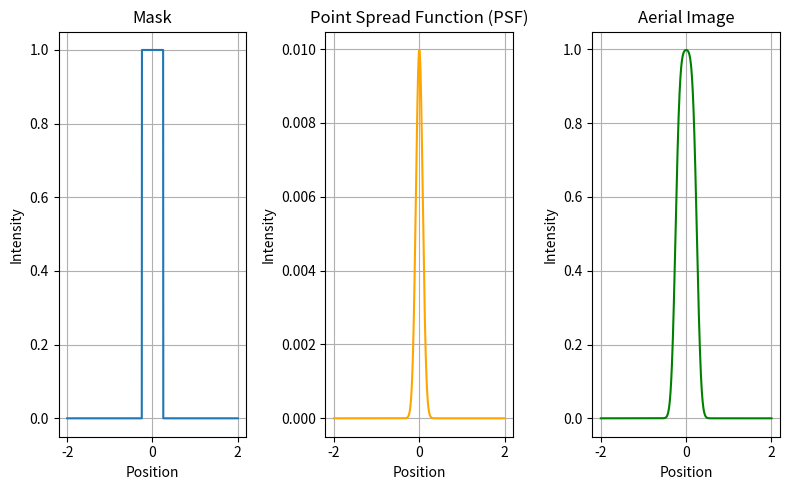

The script that saved this image:
import numpy as np
import matplotlib.pyplot as plt
from scipy import signal

# ==============================
# 1. 构造一维空间坐标
# ==============================
x = np.linspace(-2.0, 2.0, 2000)  # 空间坐标
dx = x[1] - x[0]  # 相邻采样点间距

# ==============================
# 2. 构造一条简单的掩模（mask）
# ==============================
# 当 |x| <= 0.25 时，掩模取值为 1，表示透光
# 否则为 0，表示不透光
mask = np.where(np.abs(x) <= 0.25, 1.0, 0.0)

# ==============================
# 3. 定义光学系统的点扩散函数（PSF）
# ==============================
# 使用高斯函数来近似光学系统的模糊效应
sigma = 0.08  # 高斯标准差，决定模糊程度
psf = np.exp(-x**2 / (2 * sigma**2))  # 计算高斯函数
psf = psf / np.sum(psf)  # 归一化，使得 PSF 总能量为 1

# ==============================
# 4. 卷积得到 aerial image（成像图）
# ==============================
aerial_image = signal.fftconvolve(mask, psf, mode='same')

# ==============================
# 5. 画图
# ==============================
plt.figure(figsize=(8, 5))

# 掩模图形
plt.subplot(1, 3, 1)
plt.plot(x, mask, label="Mask Pattern")
plt.title("Mask")
plt.xlabel("Position")
plt.ylabel("Intensity")
plt.grid(True)

# 点扩散函数（PSF）
plt.subplot(1, 3, 2)
plt.plot(x, psf, label="PSF", color="orange")
plt.title("Point Spread Function (PSF)")
plt.xlabel("Position")
plt.ylabel("Intensity")
plt.grid(True)

# 成像图（aerial image）
plt.subplot(1, 3, 3)
plt.plot(x, aerial_image, label="Aerial Image", color="green")
plt.title("Aerial Image")
plt.xlabel("Position")
plt.ylabel("Intensity")
plt.grid(True)

plt.tight_layout()
plt.show()
